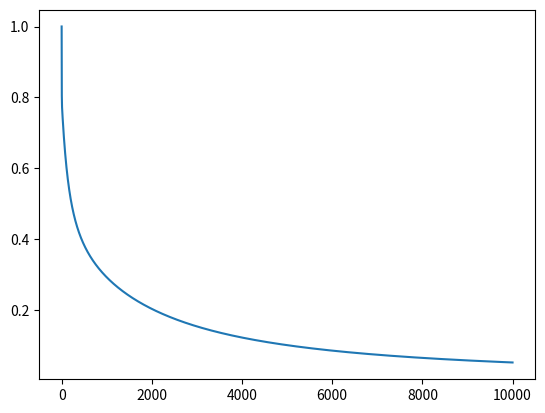

Here is the Python script that generated this plot:
import matplotlib.pyplot as plt
import numpy as np


class LogisticRegression:
    WEIGHTS = 0
    BIAS = 0
    history = {
        'loss': [],
        'accuracy': [],
    }

    def sigmoid(self, z):
        return 1 / (1 + np.exp(-z))

    def accuracy(self, actual, predicted):
        matched = 0
        predicted = (predicted > 0.5).astype(int)
        for y, y_hat in zip(actual, predicted):
            if y == y_hat:
                matched += 1

        return f'{(matched / len(actual)) * 100}%'

    def random_weights_initializer(self, input_size):
        LogisticRegression.WEIGHTS = np.random.randn(1, input_size)
        LogisticRegression.BIAS = 0

    def cross_entropy_loss(self, y, y_hat):
        m = len(y)
        log = (y * np.log(y_hat) + ((1 - y) * np.log(1 - y_hat)))
        loss = -(1 / m) * np.sum(log)
        return loss

    def gradient_descent(self, x, y, y_hat, weights, bias, learning_rate):
        m = len(y)

        LogisticRegression.WEIGHTS = weights - ((learning_rate / m) * np.sum(((y_hat - y) * x)))
        LogisticRegression.BIAS = bias - ((learning_rate / m) * np.sum((y_hat - y)))

    def fit(self, x, y, learning_rate=0.3, epochs=100):
        self.random_weights_initializer(x.shape[1])
        for epochs in range(1, epochs + 1):
            y_hat = np.dot(x, LogisticRegression.WEIGHTS.T) + LogisticRegression.BIAS
            y_hat = self.sigmoid(y_hat)
            LogisticRegression.history['loss'].append(self.cross_entropy_loss(y, y_hat))
            LogisticRegression.history['accuracy'].append(self.accuracy(y, y_hat))
            print(f'\n*********** Epoch: {epochs} ***********')
            print(f"Loss: {self.cross_entropy_loss(y, y_hat) * 100:.2f}%")
            print(f"Accuracy: {self.accuracy(y, y_hat)}")
            self.gradient_descent(x, y, y_hat, LogisticRegression.WEIGHTS, LogisticRegression.BIAS,
                                  learning_rate)

        # plt.subplot()
        # plt.plot(LogisticRegression.LOSS)
        # plt.xlabel('Epochs')
        # plt.ylabel('Loss')
        # plt.title('Model Loss')
        # plt.legend(['Training loss'])
        # plt.show()
        #
        # plt.subplot()
        # plt.plot(LogisticRegression.ACCURACY)
        # plt.xlabel('Epochs')
        # plt.ylabel('Accuracy')
        # plt.title('Model Accuracy')
        # plt.legend(['Training Accuracy'])
        # plt.show()

        return LogisticRegression.history

    def predict(self, x):
        p = np.dot(x, LogisticRegression.WEIGHTS.T) + LogisticRegression.BIAS
        return (p > 0.5).astype(int)


x = np.array([
    [.89, .08, .57],
    [.50, 0.72, .67],
    [.44, .99, .42],
    [.22, .30, .38]
])
y = np.array([[1],
              [0],
              [0],
              [1]])

model = LogisticRegression()
history = model.fit(x, y, epochs=10000, learning_rate=0.3)
predictions = model.predict(x)
print(predictions)
print(f'Accuracy: {model.accuracy(y, predictions)}')

plt.subplot()
plt.plot(history['loss'])
plt.show()
